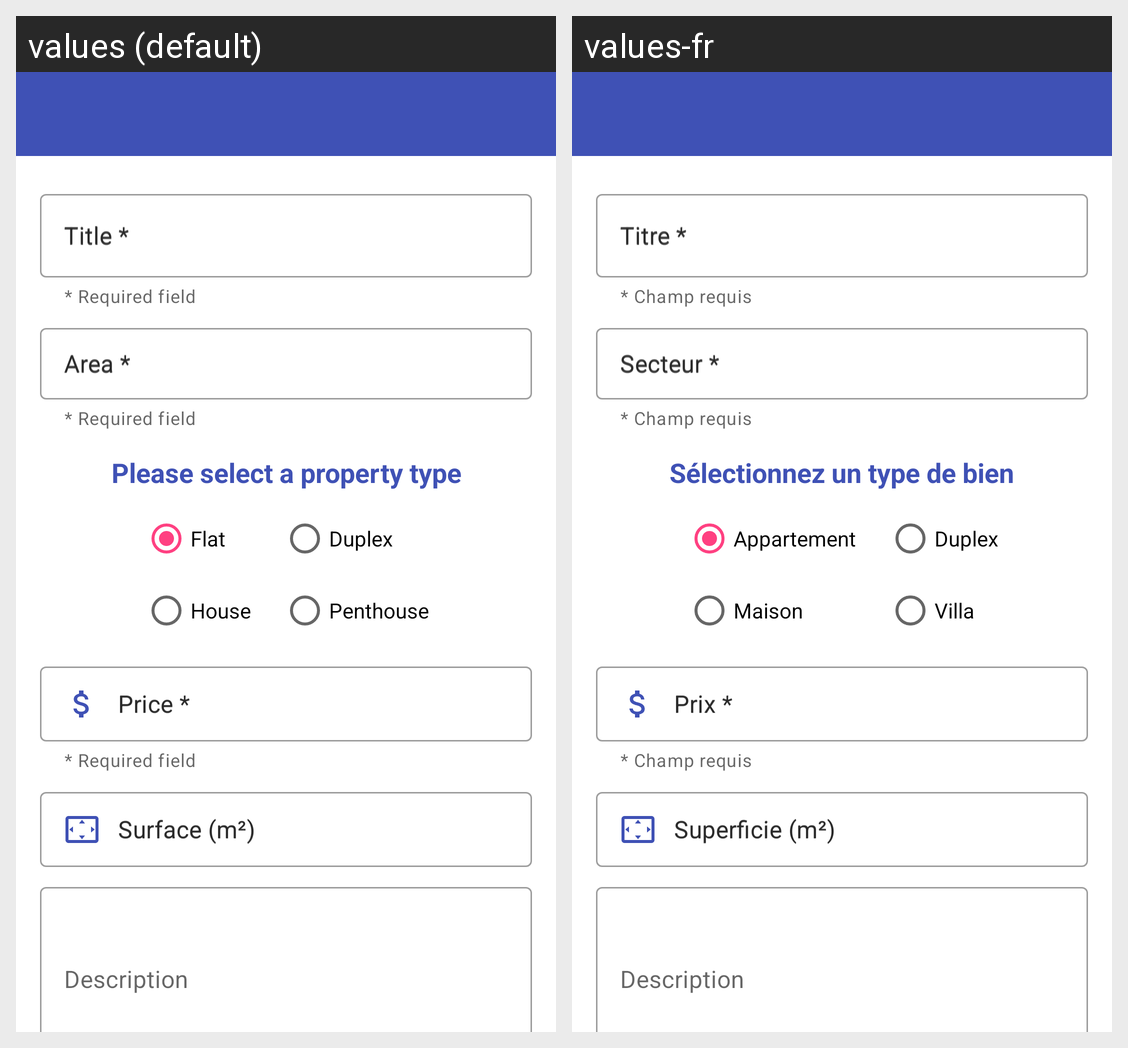

The same Android screen rendered under two of its app's locales, left to right. List the strings drawn on it with the default value and each locale's translation.
Android screen res/layout/activity_add_proprerty.xml rendered under 2 locales, left to right: values (default), values-fr. Device: Nexus 5 (rendered at 1080×1920; each locale shown at half size, 540×960, under a caption strip naming it); theme AppTheme.
Strings drawn on this screen, with the default value and each locale's value (text and hints the layout hard-codes, and strings that could not be matched under every locale, appear in the picture but are not listed):

add_property_name
  values: Title *
  values-fr: Titre *

required_field
  values: * Required field
  values-fr: * Champ requis

add_property_area
  values: Area *
  values-fr: Secteur *

choose_property_type
  values: Please select a property type
  values-fr: Sélectionnez un type de bien

add_type_flat
  values: Flat
  values-fr: Appartement

add_type_house
  values: House
  values-fr: Maison

add_type_duplex
  values: Duplex
  values-fr: Duplex

add_type_penthouse
  values: Penthouse
  values-fr: Villa

add_price_text
  values: Price *
  values-fr: Prix *

add_surface_text
  values: Surface (m²)
  values-fr: Superficie (m²)
